The GitHub repository An0jin/ToneiverseLinux contains a labelled image folder "dataset" with 4 categories: autumn warm, spring warm, summer cool, winter cool. Examples follow, each with its label.

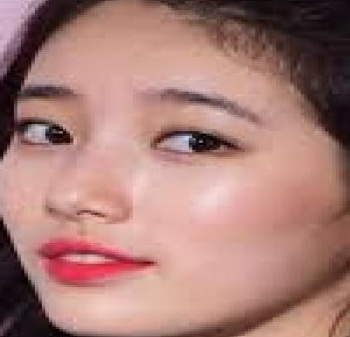
Label: spring warm

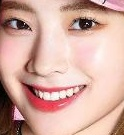
Label: winter cool

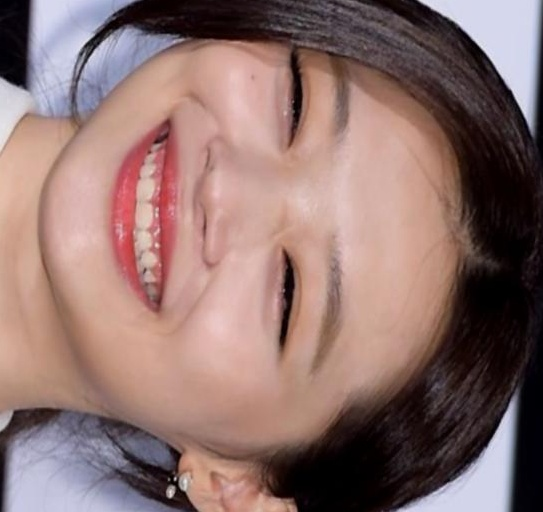
Label: spring warm

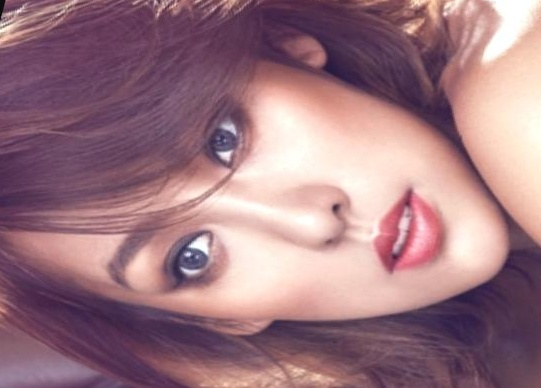
Label: autumn warm

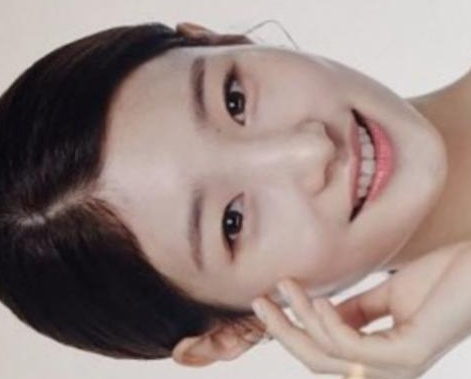
Label: summer cool

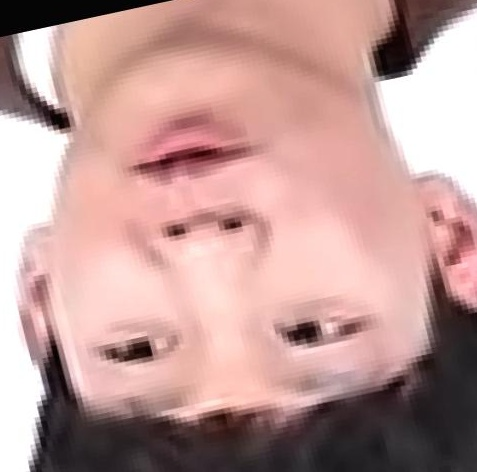
Label: autumn warm
